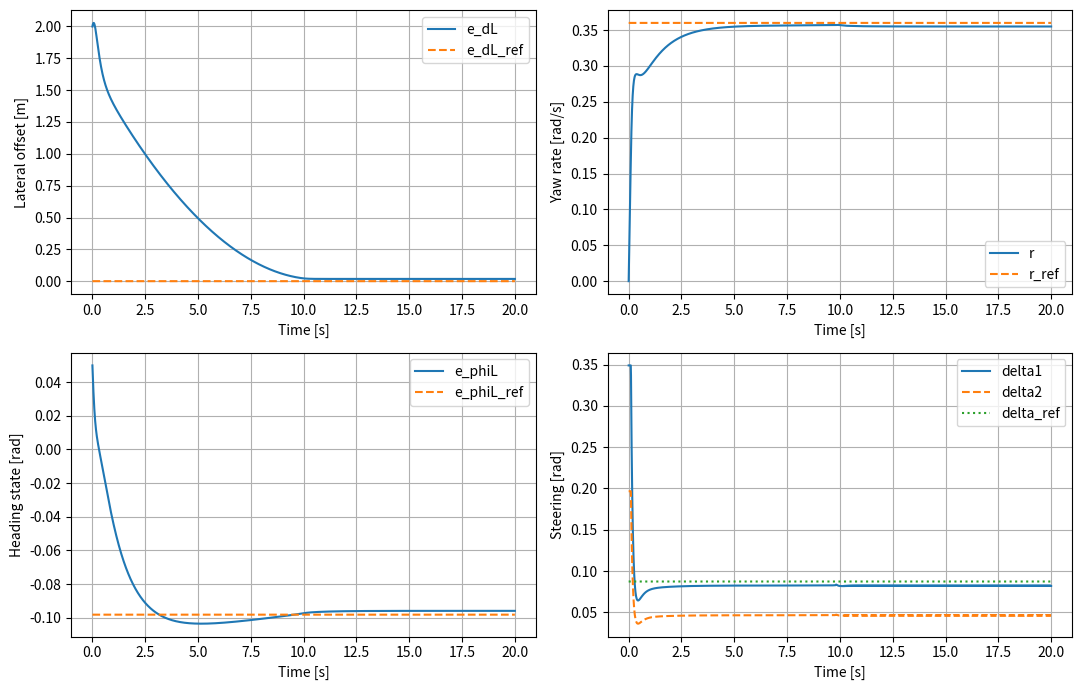
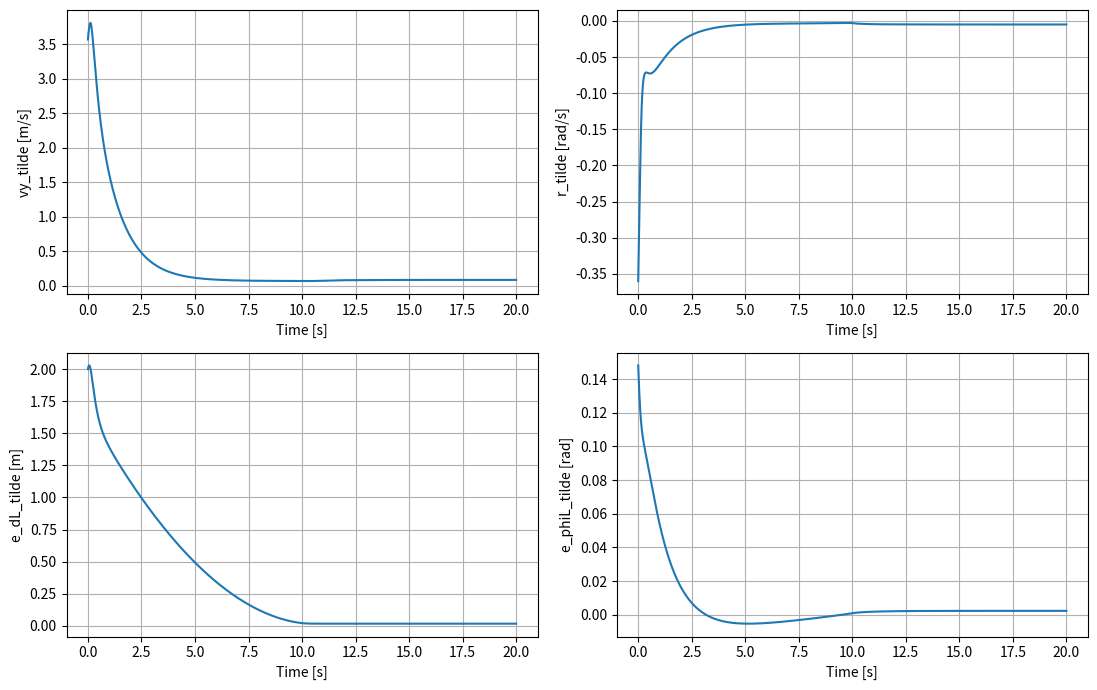
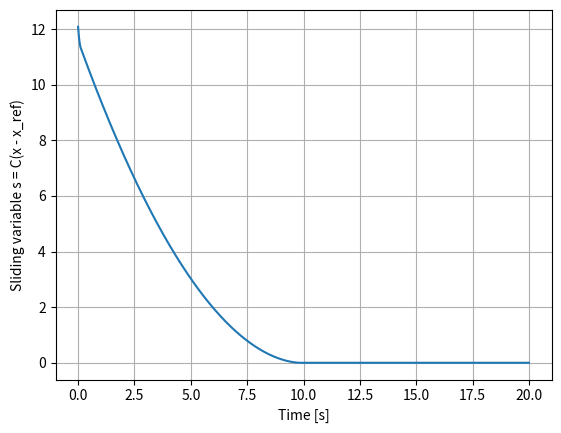
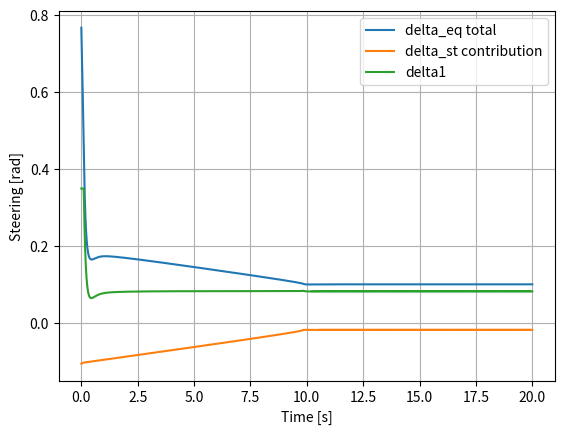

Write Python code to recreate these figures, in order.
import numpy as np
import matplotlib.pyplot as plt
from scipy.linalg import solve_continuous_are

# ====================
# Simulation Settings
# ====================
T = 20.0
dt = 0.01
N = int(T / dt) + 1
t = np.linspace(0.0, T, N)

# ===================
# Truck Parameters
# ===================
m = 25000.0
Iz = 98000.0

L1 =  2.40
L2 =  0.68
L3 = -0.68
L4 = -2.40

Ca1 = 175000.0
Ca2 = 175000.0
Ca3 = 173600.0
Ca4 = 173600.0

Vx = 18
ld = 5.0

# dual-front-steering relation
a_s = (2.0 * L2 - L3 - L4) / (2.0 * L1 - L3 - L4)

# =========================
# Linearized truck model
# =========================
sumCa   = Ca1 + Ca2 + Ca3 + Ca4
sumCaL  = Ca1 * L1 + Ca2 * L2 + Ca3 * L3 + Ca4 * L4
sumCaL2 = Ca1 * L1**2 + Ca2 * L2**2 + Ca3 * L3**2 + Ca4 * L4**2

a11 = -sumCa / (m * Vx)
a12 = -sumCaL / (m * Vx) - Vx
a21 = -sumCaL / (Iz * Vx)
a22 = -sumCaL2 / (Iz * Vx)

b1 = (Ca1 + a_s * Ca2) / m
b2 = (Ca1 * L1 + a_s * Ca2 * L2) / Iz

# x = [vy, r, e_dL, e_phiL]^T
A = np.array([
    [a11, a12, 0.0, 0.0],
    [a21, a22, 0.0, 0.0],
    [-1.0, -ld, 0.0, Vx],
    [0.0,  1.0, 0.0, 0.0]
], dtype=float)

B = np.array([
    [b1],
    [b2],
    [0.0],
    [0.0]
], dtype=float)

# curvature enters e_phiL_dot = r - Vx*kappa
E = np.array([
    [0.0],
    [0.0],
    [0.0],
    [-Vx]
], dtype=float)

# =====================
# States
# =====================
vy = np.zeros(N)
r = np.zeros(N)
e_dL = np.zeros(N)
e_phiL = np.zeros(N)

e_dL[0] = 2.0
e_phiL[0] = 0.05

# ============================================
# HOSM controller on z = x - x_ref(kappa)
# ============================================
# lam = 1.2
# alpha = 0.45
# beta = 0.01
# alpha = 0.65
# beta = 0.02
# u2 = 0.0

# Derived sliding surface:
# s = -vy_tilde - ld*r_tilde + lam*e_dL_tilde + Vx*e_phiL_tilde
# C = np.array([[-3.67746041, 14.76200588, 7.88453846, 11.85602271]], dtype=float)
Q = np.diag([0.1, 0.3, 60.0, 30.0])
R_lqr = np.array([[1.0]])

P = solve_continuous_are(A, B, Q, R_lqr)
C = (B.T @ P).astype(float)   # 1x4 row vector

Gamma = float((C @ B).item())
if abs(Gamma) < 1e-9:
    raise ValueError("Gamma = C @ B is zero. Choose another sliding surface.")

alpha = 0.80
beta = 0.05
u2 = 0.0

# Disturbance parameters
d1 = 0.10      # disturbance in vy_dot [m/s^2]
d2 = 0.02      # disturbance in r_dot [rad/s^2]
d3 = 0.02      # disturbance in e_dL_dot [m/s]
d4 = 0.005     # disturbance in e_phiL_dot [rad/s]

delta_max = np.deg2rad(20.0)

# histories
s_hist = np.zeros(N)
delta1_hist = np.zeros(N)
delta2_hist = np.zeros(N)
delta_ref_hist = np.zeros(N)
r_ref_hist = np.zeros(N)
ephi_ref_hist = np.zeros(N)
z_hist = np.zeros((N, 4))
x_ref_hist = np.zeros((N, 4))
delta_eq_hist = np.zeros(N)
delta_st_hist = np.zeros(N)

R = 50.0
def road_curvature(time):
    return 1.0 / R


def steady_state_reference(kappa):
    """
    Compute x_ref(kappa) and delta_ref(kappa) from the nominal steady turn:
        0 = A x_ref + B delta_ref + E kappa
    with:
        e_dL_ref = 0
        r_ref    = Vx * kappa
    """
    r_ref = Vx * kappa

    # Solve the steady-state lateral/yaw equations for vy_ref and delta_ref
    M = np.array([
        [a11, b1],
        [a21, b2]
    ], dtype=float)

    rhs = np.array([
        -a12 * r_ref,
        -a22 * r_ref
    ], dtype=float)

    vy_ref, delta_ref = np.linalg.solve(M, rhs)

    e_dL_ref = 0.0
    e_phiL_ref = (vy_ref + ld * r_ref) / Vx

    x_ref = np.array([vy_ref, r_ref, e_dL_ref, e_phiL_ref], dtype=float)
    return x_ref, float(delta_ref)

x_ref_prev = None

for k in range(N - 1):
    kappa = road_curvature(t[k])
    x = np.array([vy[k], r[k], e_dL[k], e_phiL[k]], dtype=float)

    # current reference
    x_ref, delta_ref = steady_state_reference(kappa)

    # finite-difference x_ref_dot
    # for constant curvature, this becomes zero after the first step
    if x_ref_prev is None:
        x_ref_dot = np.zeros(4)
    else:
        x_ref_dot = (x_ref - x_ref_prev) / dt

    # z dynamics:
    # z_dot = A z + B u + d_ref
    # where u = delta1 - delta_ref
    d_ref = A @ x_ref + B[:, 0] * delta_ref + E[:, 0] * kappa - x_ref_dot

    z = x - x_ref

    # sliding variable on tracking-error state
    s = float((C @ z).item())

    # s_dot = C(A z + d_ref) + C B u
    Phi = float((C @ (A @ z + d_ref)).item())

    # equivalent control in error coordinates
    u_eq = -Phi / Gamma

    # super-twisting correction
    u1 = -alpha * np.sqrt(abs(s) + 1e-12) * np.sign(s)
    u2 += dt * (-beta * np.sign(s))
    u_st = (u1 + u2) / Gamma

    # actual front-axle steering
    delta1 = np.clip(delta_ref + u_eq + u_st, -delta_max, delta_max)

    # second front axle
    delta2 = a_s * delta1

    # plant propagation
    w = np.array([d1, d2, d3, d4], dtype=float) # Disturbance vector
    x_dot = A @ x + B[:, 0] * delta1 + np.array([0.0, 0.0, 0.0, -Vx * kappa]) + w
    x_next = x + dt * x_dot

    vy[k+1], r[k+1], e_dL[k+1], e_phiL[k+1] = x_next

    # store
    s_hist[k] = s
    delta1_hist[k] = delta1
    delta2_hist[k] = delta2
    delta_ref_hist[k] = delta_ref
    delta_eq_hist[k] = delta_ref + u_eq
    delta_st_hist[k] = u_st
    r_ref_hist[k] = x_ref[1]
    ephi_ref_hist[k] = x_ref[3]
    x_ref_hist[k, :] = x_ref
    z_hist[k, :] = z

    x_ref_prev = x_ref.copy()

# final sample
kappa_last = road_curvature(t[-1])
x_last = np.array([vy[-1], r[-1], e_dL[-1], e_phiL[-1]], dtype=float)
x_ref_last, delta_ref_last = steady_state_reference(kappa_last)
z_last = x_last - x_ref_last

s_hist[-1] = float((C @ z_last).item())
delta1_hist[-1] = delta1_hist[-2]
delta2_hist[-1] = delta2_hist[-2]
delta_ref_hist[-1] = delta_ref_last
delta_eq_hist[-1] = delta_eq_hist[-2]
delta_st_hist[-1] = delta_st_hist[-2]
r_ref_hist[-1] = x_ref_last[1]
ephi_ref_hist[-1] = x_ref_last[3]
x_ref_hist[-1, :] = x_ref_last
z_hist[-1, :] = z_last

print("Final x          =", x_last)
print("Final x_ref      =", x_ref_last)
print("Final z = x-xref =", z_last)
print("Final e_dL       =", e_dL[-1])
print("Final r          =", r[-1])
print("Final r_ref      =", x_ref_last[1])
print("Final e_phiL     =", e_phiL[-1])
print("Final e_phiL_ref =", x_ref_last[3])
print("Max |delta1|     =", np.max(np.abs(delta1_hist)))
print("C =", C)
print("Gamma =", Gamma)
print("Final s =", s_hist[-1])

# =====================
# Plots
# =====================
plt.figure(figsize=(11, 7))

plt.subplot(2, 2, 1)
plt.plot(t, e_dL, label="e_dL")
plt.plot(t, x_ref_hist[:, 2], "--", label="e_dL_ref")
plt.xlabel("Time [s]")
plt.ylabel("Lateral offset [m]")
plt.legend()
plt.grid(True)

plt.subplot(2, 2, 2)
plt.plot(t, r, label="r")
plt.plot(t, r_ref_hist, "--", label="r_ref")
plt.xlabel("Time [s]")
plt.ylabel("Yaw rate [rad/s]")
plt.legend()
plt.grid(True)

plt.subplot(2, 2, 3)
plt.plot(t, e_phiL, label="e_phiL")
plt.plot(t, ephi_ref_hist, "--", label="e_phiL_ref")
plt.xlabel("Time [s]")
plt.ylabel("Heading state [rad]")
plt.legend()
plt.grid(True)

plt.subplot(2, 2, 4)
plt.plot(t, delta1_hist, label="delta1")
plt.plot(t, delta2_hist, "--", label="delta2")
plt.plot(t, delta_ref_hist, ":", label="delta_ref")
plt.xlabel("Time [s]")
plt.ylabel("Steering [rad]")
plt.legend()
plt.grid(True)

plt.tight_layout()
plt.show()

plt.figure(figsize=(11, 7))
labels = ["vy_tilde [m/s]", "r_tilde [rad/s]", "e_dL_tilde [m]", "e_phiL_tilde [rad]"]
for i in range(4):
    plt.subplot(2, 2, i + 1)
    plt.plot(t, z_hist[:, i])
    plt.xlabel("Time [s]")
    plt.ylabel(labels[i])
    plt.grid(True)

plt.tight_layout()
plt.show()

plt.figure()
plt.plot(t, s_hist)
plt.xlabel("Time [s]")
plt.ylabel("Sliding variable s = C(x - x_ref)")
plt.grid(True)
plt.show()

plt.figure()
plt.plot(t, delta_eq_hist, label="delta_eq total")
plt.plot(t, delta_st_hist, label="delta_st contribution")
plt.plot(t, delta1_hist, label="delta1")
plt.xlabel("Time [s]")
plt.ylabel("Steering [rad]")
plt.legend()
plt.grid(True)
plt.show()
